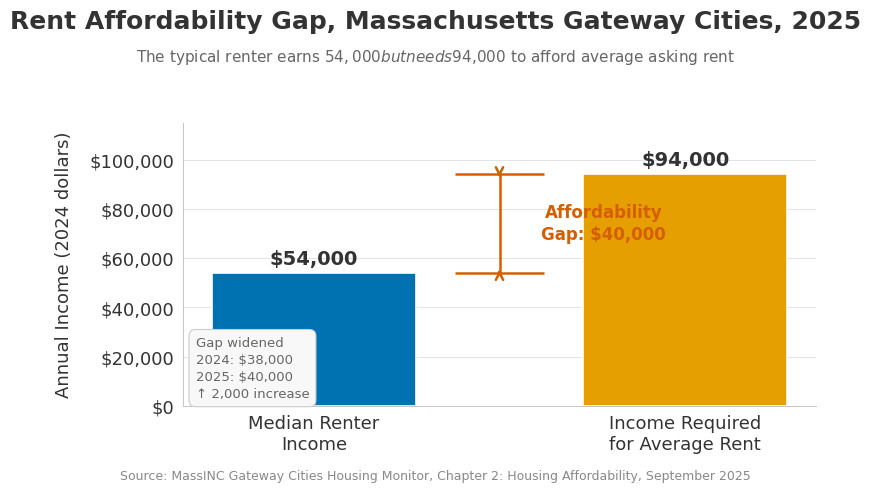

Write the Python code that produced this figure. (Note: this script raises an exception after producing the figure.)
#!/usr/bin/env python3
"""
chart3_new-england-homes_rent_gap.py

Grouped bar chart: Rent affordability gap in Massachusetts Gateway Cities.
Data from MassINC Gateway Cities Housing Monitor, Chapter 2: Housing
Affordability, September 2025.

Output: 1200×720 px PNG at 150 DPI.
"""

from pathlib import Path

import matplotlib
matplotlib.use("Agg")                # non-interactive backend
import matplotlib.pyplot as plt
import matplotlib.patches as mpatches
from matplotlib.offsetbox import (
    AnchoredText, OffsetImage, AnnotationBbox,
)

# ── Matplotlib global settings ────────────────────────────────────────────────
plt.rcParams.update({
    "font.family":      "sans-serif",
    "font.sans-serif":  ["Helvetica", "Arial", "DejaVu Sans"],
    "font.size":        13,
    "axes.labelpad":    12,
    "axes.titlepad":    16,
    "xtick.major.pad":  6,
    "ytick.major.pad":  6,
})

# ── Data ──────────────────────────────────────────────────────────────────────
categories  = ["Median Renter\nIncome", "Income Required\nfor Average Rent"]
values      = [54000, 94000]
gap         = 40000

# Year-over-year for the inset annotation
yoy_2024 = 38000
yoy_2025 = 40000

# ── Colorblind-safe palette ───────────────────────────────────────────────────
COLOR_ACTUAL = "#0072B2"   # blue
COLOR_NEEDED = "#E69F00"   # orange
COLOR_GAP    = "#D55E00"   # vermillion (accent for the gap annotation)
COLOR_GRID   = "#d0d0d0"
COLOR_TEXT   = "#333333"
COLOR_SOURCE = "#888888"

# ── Figure ─────────────────────────────────────────────────────────────────────
fig, ax = plt.subplots(figsize=(8, 4.8))   # 1200×720 @ 150 DPI

# -- Bars ----------------------------------------------------------------------
bar_width   = 0.55
x_positions = [0, 1]
bars = ax.bar(
    x_positions, values, bar_width,
    color=[COLOR_ACTUAL, COLOR_NEEDED],
    edgecolor="white",
    linewidth=1.2,
    zorder=3,
)

# -- Data labels on top of bars ------------------------------------------------
for x, v in zip(x_positions, values):
    ax.text(
        x, v + 2000,
        f"${v:,}",
        ha="center", va="bottom",
        fontsize=14, fontweight="bold",
        color=COLOR_TEXT,
    )

# -- Gap annotation: bracket + label between the two bars -----------------------
# We draw a vertical bracket spanning from $54,000 to $94,000 at x = 0.5 (between
# the two bars) and label it with the gap amount.
bracket_x = 0.5   # centred between the two bars

# Vertical line with serifs (bracket)
gap_y_bottom = values[0]   # 54000
gap_y_top    = values[1]   # 94000

# Draw a thin vertical line for the bracket
ax.plot(
    [bracket_x, bracket_x],
    [gap_y_bottom, gap_y_top],
    color=COLOR_GAP,
    linewidth=1.8,
    solid_capstyle="butt",
    zorder=4,
)

# Serif ticks at top and bottom of bracket
serif_len = 0.12
for y_pos in (gap_y_bottom, gap_y_top):
    ax.plot(
        [bracket_x - serif_len, bracket_x + serif_len],
        [y_pos, y_pos],
        color=COLOR_GAP,
        linewidth=1.8,
        solid_capstyle="butt",
        zorder=4,
    )

# Arrowheads pointing inward on the bracket
# Downward arrow at the top
ax.annotate(
    "",
    xy=(bracket_x, gap_y_top - 1200),
    xytext=(bracket_x, gap_y_top),
    arrowprops=dict(
        arrowstyle="->", color=COLOR_GAP, lw=1.8,
        shrinkA=0, shrinkB=0,
    ),
    zorder=5,
)
# Upward arrow at the bottom
ax.annotate(
    "",
    xy=(bracket_x, gap_y_bottom + 1200),
    xytext=(bracket_x, gap_y_bottom),
    arrowprops=dict(
        arrowstyle="->", color=COLOR_GAP, lw=1.8,
        shrinkA=0, shrinkB=0,
    ),
    zorder=5,
)

# Gap label centred on the bracket
ax.text(
    bracket_x + 0.28, (gap_y_bottom + gap_y_top) / 2,
    f"Affordability\nGap: ${gap:,}",
    ha="center", va="center",
    fontsize=12, fontweight="bold",
    color=COLOR_GAP,
    linespacing=1.3,
)

# -- YoY inset annotation (lower-left area) ------------------------------------
# Text box showing the widening gap from 2024 to 2025
yoy_text = (
    f"Gap widened\n"
    f"2024: ${yoy_2024:,}\n"
    f"2025: ${yoy_2025:,}\n"
    f"↑ {yoy_2025 - yoy_2024:,} increase"
)
ax.text(
    0.02, 0.02, yoy_text,
    transform=ax.transAxes,
    ha="left", va="bottom",
    fontsize=9.5,
    color="#666666",
    linespacing=1.4,
    bbox=dict(
        boxstyle="round,pad=0.5",
        facecolor="#f8f8f8",
        edgecolor="#cccccc",
        linewidth=0.8,
    ),
    zorder=6,
)

# -- Axes formatting -----------------------------------------------------------
ax.set_xticks(x_positions)
ax.set_xticklabels(categories, fontsize=13, color=COLOR_TEXT)
ax.set_ylabel("Annual Income (2024 dollars)", fontsize=13, color=COLOR_TEXT)

# Y-axis: dollar formatting with commas
ax.yaxis.set_major_formatter(
    plt.FuncFormatter(lambda y, _: f"${y:,.0f}")
)
ax.set_ylim(0, 115000)

# -- Title, subtitle, source ----------------------------------------------------
fig.suptitle(
    "Rent Affordability Gap, Massachusetts Gateway Cities, 2025",
    fontsize=18, fontweight="bold", color=COLOR_TEXT,
    x=0.5, y=1.0, ha="center",
)
# Subtitle using fig.text instead of ax.set_title for better positioning control
fig.text(
    0.5, 0.92,
    "The typical renter earns $54,000 but needs $94,000 to afford average asking rent",
    ha="center", va="top",
    fontsize=11, color="#666666",
)
ax.set_xlabel("")   # no need for x-axis label — categories are self-explanatory

# Source line at bottom of figure
fig.text(
    0.5, 0.015,
    "Source: MassINC Gateway Cities Housing Monitor, Chapter 2: Housing Affordability, September 2025",
    ha="center", va="bottom",
    fontsize=9, color=COLOR_SOURCE,
)

# -- Magazine-quality theme ----------------------------------------------------
ax.spines["top"].set_visible(False)
ax.spines["right"].set_visible(False)
ax.spines["left"].set_color("#bbbbbb")
ax.spines["left"].set_linewidth(0.6)
ax.spines["bottom"].set_color("#bbbbbb")
ax.spines["bottom"].set_linewidth(0.6)

ax.tick_params(
    axis="both", which="both",
    length=0,                  # no tick marks
    colors=COLOR_TEXT,
)
ax.grid(axis="y", color=COLOR_GRID, linewidth=0.4, zorder=0)
ax.grid(axis="x", visible=False)
ax.set_axisbelow(True)

# -- Tight layout to avoid clipping --------------------------------------------
fig.tight_layout(rect=[0, 0.035, 1, 0.895])

# ── Output ─────────────────────────────────────────────────────────────────────
script_dir = Path(__file__).parent.resolve()
images_dir = script_dir.parent / "images"
images_dir.mkdir(parents=True, exist_ok=True)

output_path = images_dir / "new-england-homes_rent_gap.png"
print(f"Saving chart → {output_path}")

fig.savefig(
    output_path,
    dpi=150,
    format="png",
    bbox_inches=None,
    facecolor="white",
    edgecolor="none",
    pad_inches=0,
)
print("Done.")
